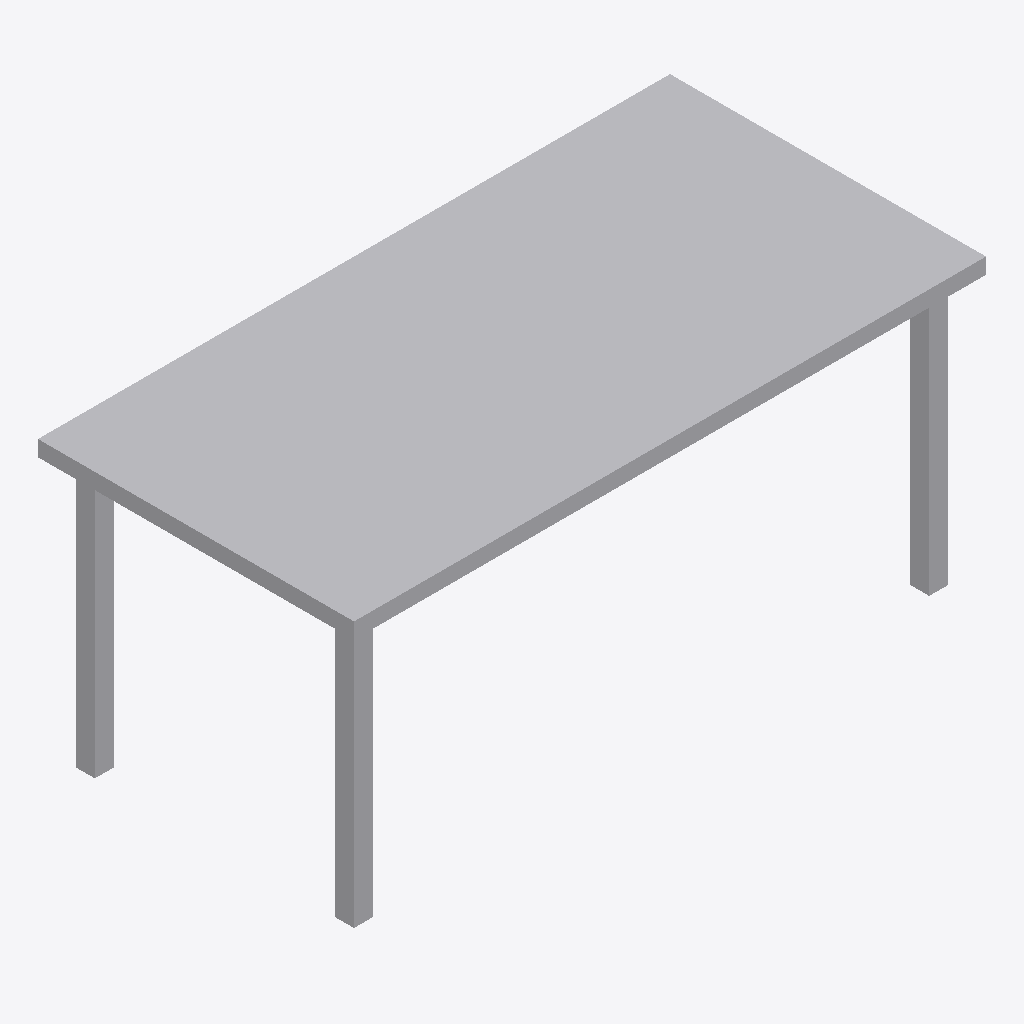
Isometric view of an IFC building model (IFC-SPF (STEP), schema IFC4, length unit metre), seen from the south-west, elements coloured by IFC class: 1 other element (light grey).
Extent 2.0 m × 1.0 m × 0.9 m (x, y, z). Storeys (1): EG at 0.00 m. Elements (1): 1 IfcFurniture.

HEADER;
FILE_DESCRIPTION(('ViewDefinition[DesignTransferView]'),'2;1');
FILE_NAME('/dev/null','2026-11-18T07:31:32+01:00',(''),(''),'IfcOpenShell 0.8.5','IfcOpenShell 0.8.5','Nobody');
FILE_SCHEMA(('IFC4'));
ENDSEC;
DATA;
#6=IFCPROJECT('2tqIV5A9j5DuHgvILzkYvF',#5,'preview-arbeitstisch',$,$,$,$,(#15),#10);
#18=IFCSITE('2EjgMgcdr4BRnkdlNhTf_w',#17,'Site',$,$,#29,$,$,$,$,$,$,$,$);
#20=IFCBUILDING('25jruFwdT0Qx0RJJufjw0R',#19,'Building',$,$,#34,$,$,$,$,$,$);
#36=IFCBUILDINGSTOREY('3r42rt$PnCYR5Bvn9ly_VJ',#35,'EG',$,$,#43,$,$,$,0.0);
#110=IFCFURNITURE('0DOv1ExB5FhebhVnFPMBU9',#109,'Arbeitstisch',$,$,#128,#121,$,.TABLE.);
ENDSEC;
